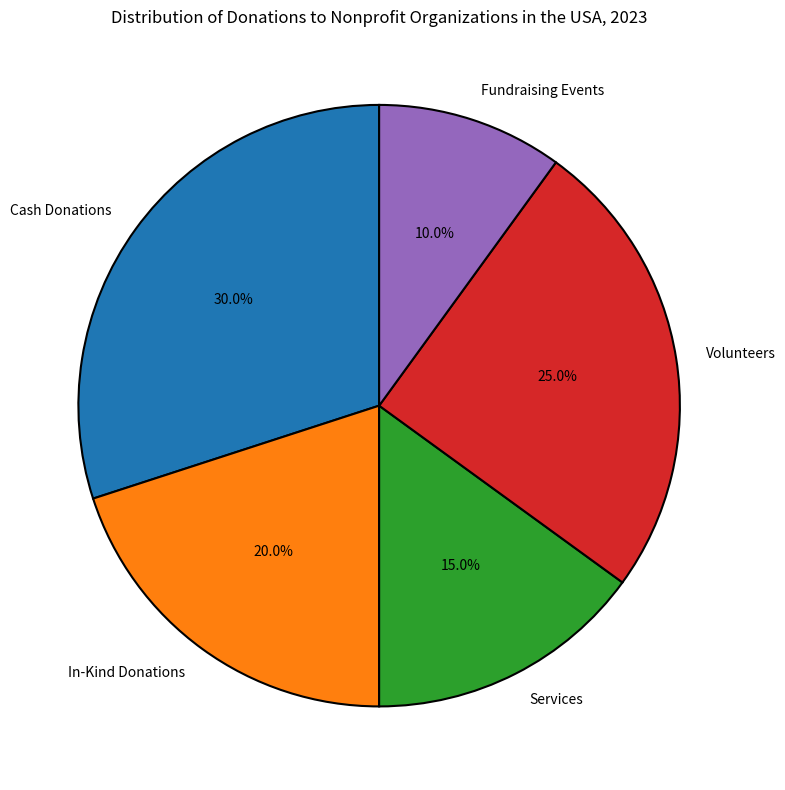

Reproduce this figure in Python. (Note: this script raises an exception after producing the figure.)

import matplotlib.pyplot as plt
import numpy as np

plt.figure(figsize=(8,8))

Donations = ['Cash Donations','In-Kind Donations','Services','Volunteers','Fundraising Events']
Percentage = [30,20,15,25,10]

plt.pie(Percentage, labels=Donations, 
        autopct='%1.1f%%', startangle=90, 
        wedgeprops = {'linewidth': 1.5, 'edgecolor':'black'}) 
plt.title('Distribution of Donations to Nonprofit Organizations in the USA, 2023') 
plt.axis('equal')
plt.tight_layout()
plt.savefig('pie chart/png/341.png')
plt.clf()
